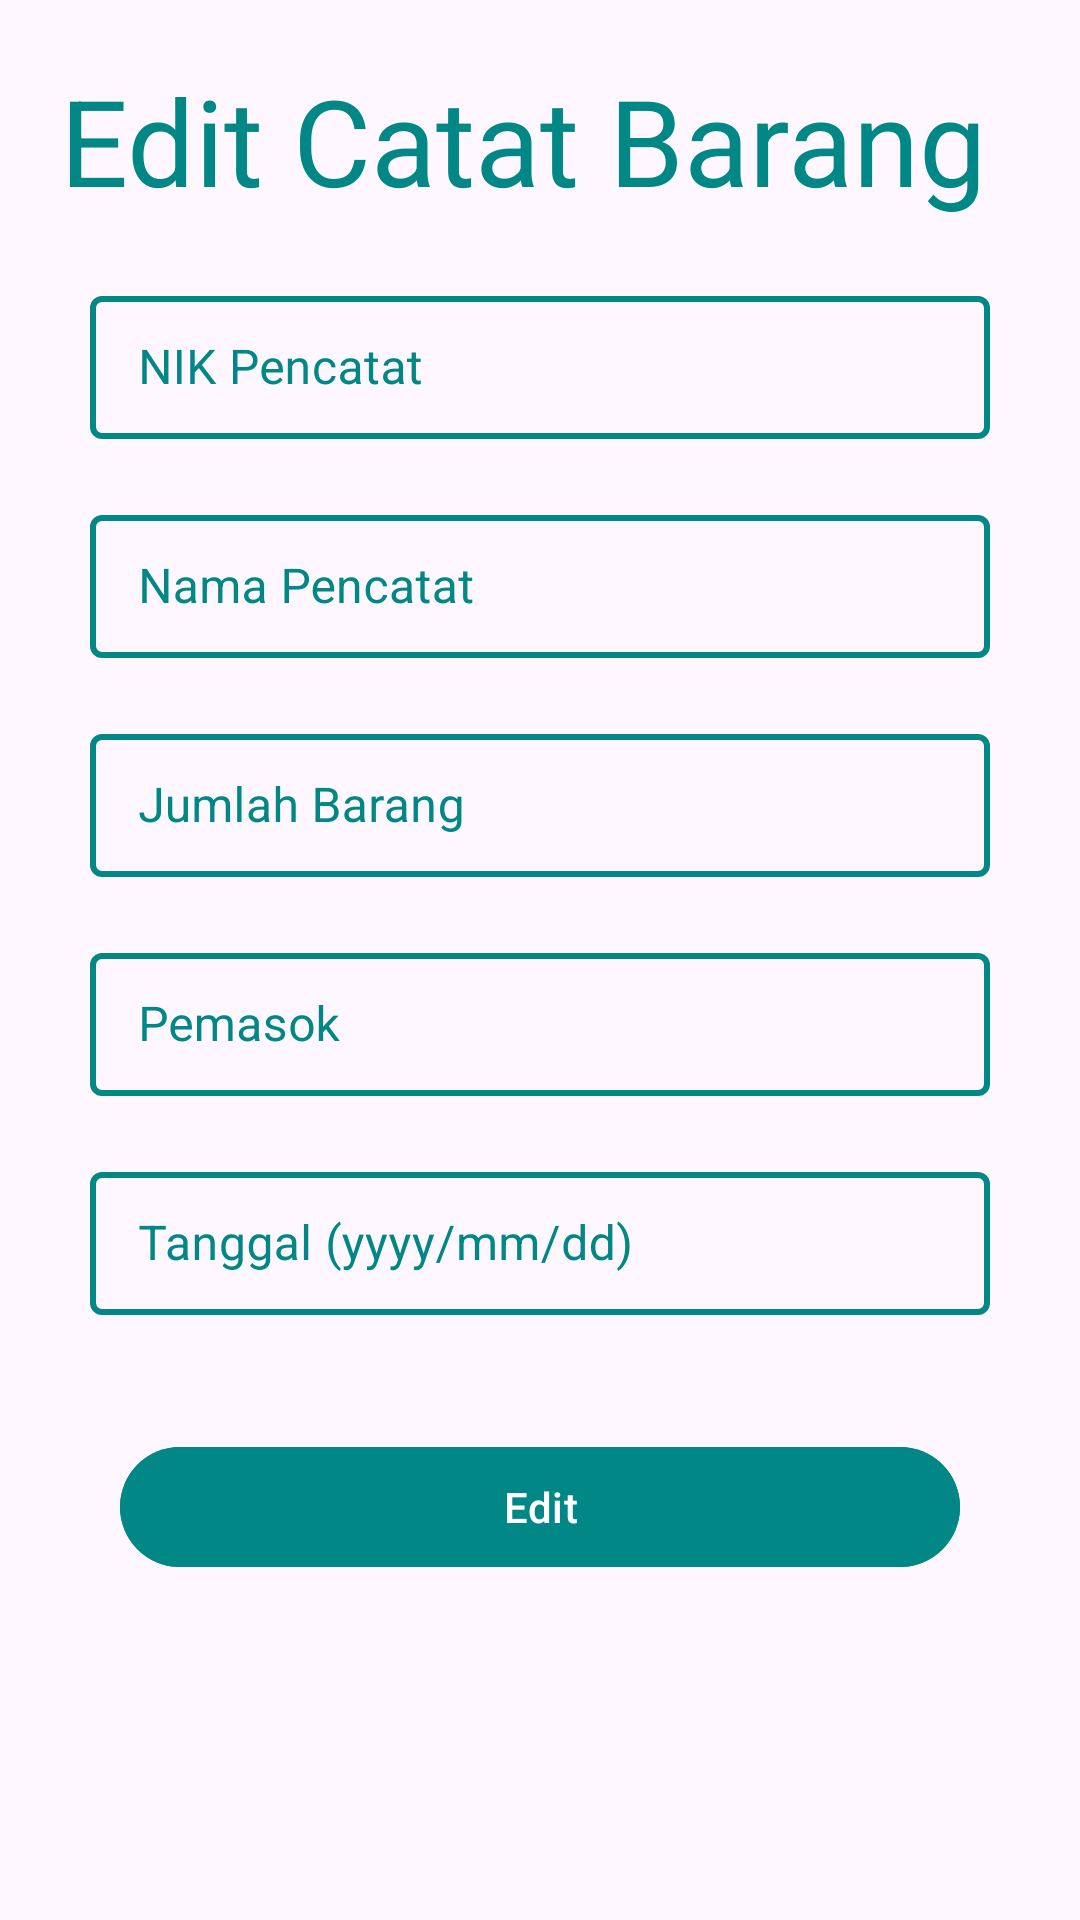

Produce the Android XML layout that renders to this screen, including the resource entries it uses.
<!-- AndroidManifest.xml: application theme Theme.CatatTokoMVVM -->
<!-- res/layout/activity_edit_history.xml -->
<?xml version="1.0" encoding="utf-8"?>
<LinearLayout xmlns:android="http://schemas.android.com/apk/res/android"
    xmlns:app="http://schemas.android.com/apk/res-auto"
    xmlns:tools="http://schemas.android.com/tools"
    android:layout_width="match_parent"
    android:layout_height="match_parent"
    android:orientation="vertical"
    tools:context=".recordgoods.RecordGoodsActivity">

    <com.google.android.material.textview.MaterialTextView
        android:id="@+id/text_Title"
        android:layout_width="wrap_content"
        android:layout_height="wrap_content"
        android:layout_margin="20dp"
        android:text="Edit Catat Barang"
        android:textColor="@color/teal_700"
        android:textSize="40sp" />


















    <com.google.android.material.textfield.TextInputLayout
        style="@style/MyTextInputLayout"
        android:layout_width="match_parent"
        android:layout_height="wrap_content"
        android:layout_marginHorizontal="30dp"
        android:layout_marginBottom="20dp">

        <com.google.android.material.textfield.TextInputEditText
            android:id="@+id/et_nama"
            android:layout_width="match_parent"
            android:layout_height="match_parent"
            android:hint="NIK Pencatat"
            android:textColor="@color/teal_700" />
    </com.google.android.material.textfield.TextInputLayout>

    <com.google.android.material.textfield.TextInputLayout
        style="@style/MyTextInputLayout"
        android:layout_width="match_parent"
        android:layout_height="wrap_content"
        android:layout_marginHorizontal="30dp"
        android:layout_marginBottom="20dp">

        <com.google.android.material.textfield.TextInputEditText
            android:id="@+id/et_nik"
            android:layout_width="match_parent"
            android:layout_height="match_parent"
            android:hint="Nama Pencatat"
            android:textColor="@color/teal_700" />
    </com.google.android.material.textfield.TextInputLayout>

    <com.google.android.material.textfield.TextInputLayout
        style="@style/MyTextInputLayout"
        android:layout_width="match_parent"
        android:layout_height="wrap_content"
        android:layout_marginHorizontal="30dp"
        android:layout_marginBottom="20dp">

        <com.google.android.material.textfield.TextInputEditText
            android:id="@+id/et_jumlah"
            android:layout_width="match_parent"
            android:layout_height="match_parent"
            android:hint="Jumlah Barang"
            android:inputType="number"
            android:textColor="@color/teal_700" />
    </com.google.android.material.textfield.TextInputLayout>

    <com.google.android.material.textfield.TextInputLayout
        style="@style/MyTextInputLayout"
        android:layout_width="match_parent"
        android:layout_height="wrap_content"
        android:layout_marginHorizontal="30dp"
        android:layout_marginBottom="20dp">

        <com.google.android.material.textfield.TextInputEditText
            android:id="@+id/et_pemasok"
            android:layout_width="match_parent"
            android:layout_height="match_parent"
            android:hint="Pemasok"
            android:textColor="@color/teal_700" />
    </com.google.android.material.textfield.TextInputLayout>

    <com.google.android.material.textfield.TextInputLayout
        style="@style/MyTextInputLayout"
        android:layout_width="match_parent"
        android:layout_height="wrap_content"
        android:layout_marginHorizontal="30dp"
        android:layout_marginBottom="20dp">

        <com.google.android.material.textfield.TextInputEditText
            android:id="@+id/et_tanggal"
            android:layout_width="match_parent"
            android:layout_height="match_parent"
            android:hint="Tanggal (yyyy/mm/dd)"
            android:textColor="@color/teal_700" />
    </com.google.android.material.textfield.TextInputLayout>

    <com.google.android.material.button.MaterialButton
        android:id="@+id/bt_record"
        android:layout_width="match_parent"
        android:layout_height="wrap_content"
        android:layout_marginHorizontal="40dp"
        android:layout_marginTop="20dp"
        android:backgroundTint="@color/teal_700"
        android:text="Edit" />


</LinearLayout>
<!-- resources referenced by this layout -->
<resources>
  <color name="teal_700">#FF018786</color>
  <style name="MyTextInputLayout" parent="Widget.MaterialComponents.TextInputLayout.OutlinedBox.Dense">
          
          <item name="boxStrokeColor">@color/text_input_box_stroke_color</item>
          <item name="boxStrokeWidth">2dp</item>
  
          
          <item name="hintTextColor">@color/teal_200</item>
          
          <item name="android:textColorHint">@color/teal_700</item>
      </style>
  <style name="Theme.CatatTokoMVVM" parent="Base.Theme.CatatTokoMVVM" />
  <color name="teal_200">#FF03DAC5</color>
  <style name="Base.Theme.CatatTokoMVVM" parent="Theme.Material3.DayNight.NoActionBar">
          
          
      </style>
</resources>
